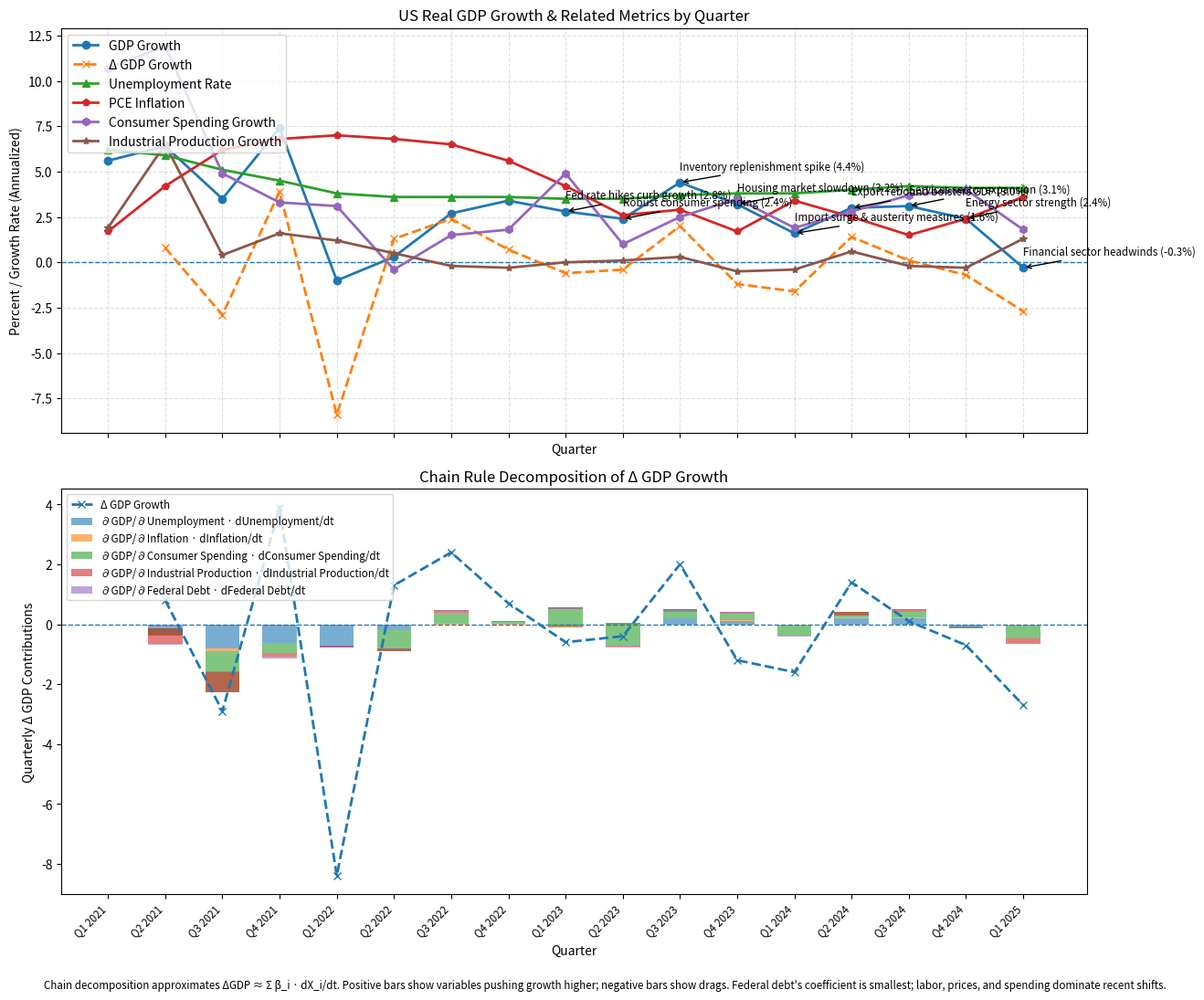

Source code (Python):
# Data sources:
# GDP: BEA A191RL1Q225SBEA :contentReference[oaicite:0]{index=0}
# Federal debt: Treasury GFDEBTN :contentReference[oaicite:1]{index=1}
# Unemployment: BLS UNRATE :contentReference[oaicite:2]{index=2}
# PCE inflation: Q1 23 :contentReference[oaicite:3]{index=3} Q2 23 :contentReference[oaicite:4]{index=4} Q3 23 :contentReference[oaicite:5]{index=5} Q4 23 :contentReference[oaicite:6]{index=6} Q1 24 :contentReference[oaicite:7]{index=7} Q2 24 :contentReference[oaicite:8]{index=8} Q3 24 :contentReference[oaicite:9]{index=9} Q4 24 :contentReference[oaicite:10]{index=10} Q1 25 :contentReference[oaicite:11]{index=11}
# Consumer spending: BEA DPCERL1Q225SBEA :contentReference[oaicite:12]{index=12}
# Industrial production: Fed IPB50001SQ :contentReference[oaicite:13]{index=13}

import argparse
import matplotlib.pyplot as plt
import numpy as np

def main():
    parser = argparse.ArgumentParser()
    parser.add_argument('-o', '--output', help='Base path to save figures (omit extension)')
    args = parser.parse_args()

    quarters = [
        "Q1 2021", "Q2 2021", "Q3 2021", "Q4 2021",
        "Q1 2022", "Q2 2022", "Q3 2022", "Q4 2022",
        "Q1 2023", "Q2 2023", "Q3 2023", "Q4 2023",
        "Q1 2024", "Q2 2024", "Q3 2024", "Q4 2024",
        "Q1 2025"
    ]

    gdp_growth = [
         5.6,  6.4,  3.5,  7.4,
        -1.0,  0.3,  2.7,  3.4,
         2.8,  2.4,  4.4,  3.2,
         1.6,  3.0,  3.1,  2.4,
        -0.3
    ]

    federal_debt = [
        28.13, 28.53, 28.43, 29.62,
        30.40, 30.57, 30.93, 31.42,
        31.46, 32.33, 33.17, 34.00,
        34.59, 34.83, 35.46, 36.22,
        36.21
    ]

    unemployment_rate = [
        6.2, 5.9, 5.1, 4.5,
        3.8, 3.6, 3.6, 3.6,
        3.5, 3.5, 3.7, 3.8,
        3.8, 4.0, 4.2, 4.1,
        4.1
    ]

    pce_inflation = [
        1.7, 4.2, 6.2, 6.8,
        7.0, 6.8, 6.5, 5.6,
        4.2, 2.6, 2.9, 1.7,
        3.4, 2.5, 1.5, 2.4,
        3.6
    ]

    consumer_spending = [
        10.7, 11.9,  4.9,  3.3,
         3.1, -0.4,  1.5,  1.8,
         4.9,  1.0,  2.5,  3.5,
         1.9,  2.8,  3.7,  4.0,
         1.8
    ]

    industrial_production = [
         1.9, 6.5, 0.4, 1.6,
         1.2, 0.5, -0.2, -0.3,
         0.0, 0.1, 0.3, -0.5,
        -0.4, 0.6, -0.2, -0.3,
         1.3
    ]

    raw_annotations = {
         8: "Fed rate hikes curb growth",
         9: "Robust consumer spending",
        10: "Inventory replenishment spike",
        11: "Housing market slowdown",
        12: "Import surge & austerity measures",
        13: "Export rebound bolsters GDP",
        14: "Services sector expansion",
        15: "Energy sector strength",
        16: "Financial sector headwinds"
    }

    annotations = {
        idx: f"{text} ({gdp_growth[idx]:.1f}%)"
        for idx, text in raw_annotations.items()
    }

    derivative_gdp  = np.diff(gdp_growth)
    derivative_debt = np.diff(federal_debt)

    X = np.column_stack([
        unemployment_rate,
        pce_inflation,
        consumer_spending,
        industrial_production,
        federal_debt
    ])
    beta, *_ = np.linalg.lstsq(X, gdp_growth, rcond=None)
    labels = [
        "Unemployment",
        "Inflation",
        "Consumer Spending",
        "Industrial Production",
        "Federal Debt"
    ]

    d_unemp  = np.diff(unemployment_rate)
    d_infl   = np.diff(pce_inflation)
    d_cons   = np.diff(consumer_spending)
    d_ind    = np.diff(industrial_production)
    d_debt   = derivative_debt

    contrib = np.vstack([
        beta[0] * d_unemp,
        beta[1] * d_infl,
        beta[2] * d_cons,
        beta[3] * d_ind,
        beta[4] * d_debt
    ])

    corr = np.corrcoef(derivative_gdp, derivative_debt)[0, 1]
    print(f"Correlation between Δ GDP Growth and Δ Federal Debt: {corr:.2f}")
    print("Partial derivatives (β):")
    for lbl, b in zip(labels, beta):
        print(f"{lbl:22s}: {b:+.4f}")

    fig, (ax1, ax2) = plt.subplots(2, 1, figsize=(13.33, 11.25), dpi=288, sharex=True)

    ax1.axhline(0, linestyle='--', linewidth=1)
    ax1.plot(quarters, gdp_growth, marker='o', linewidth=2, label='GDP Growth')
    ax1.plot(quarters[1:], derivative_gdp, marker='x', linestyle='--', linewidth=2, label='Δ GDP Growth')
    ax1.plot(quarters, unemployment_rate, marker='^', linewidth=2, label='Unemployment Rate')
    ax1.plot(quarters, pce_inflation, marker='p', linewidth=2, label='PCE Inflation')
    ax1.plot(quarters, consumer_spending, marker='h', linewidth=2, label='Consumer Spending Growth')
    ax1.plot(quarters, industrial_production, marker='*', linewidth=2, label='Industrial Production Growth')

    for idx, text in annotations.items():
        ax1.annotate(text, xy=(idx, gdp_growth[idx]), xytext=(idx, gdp_growth[idx] + 0.7),
                     arrowprops=dict(arrowstyle='->', lw=1), fontsize='small')

    ax1.set_ylabel("Percent / Growth Rate (Annualized)")
    ax1.set_xlabel("Quarter")
    ax1.grid(True, linestyle='--', alpha=0.4)
    ax1.legend(loc='upper left')
    ax1.set_title("US Real GDP Growth & Related Metrics by Quarter")

    ax2.axhline(0, linestyle='--', linewidth=1)
    ax2.plot(quarters[1:], derivative_gdp, marker='x', linestyle='--', linewidth=2, label='Δ GDP Growth')

    bottoms = np.zeros_like(derivative_gdp)
    colors = ['tab:blue', 'tab:orange', 'tab:green', 'tab:red', 'tab:purple']
    for i, (name, series, col) in enumerate(zip(labels, contrib, colors)):
        ax2.bar(quarters[1:], series, bottom=bottoms, label=f"∂GDP/∂{name} · d{name}/dt", width=0.6, color=col, alpha=0.6)
        bottoms += series

    ax2.set_ylabel("Quarterly Δ GDP Contributions")
    ax2.legend(loc='upper left', fontsize='small')
    ax2.set_xlabel("Quarter")
    ax2.set_xticks(range(len(quarters)))
    ax2.set_xticklabels(quarters, rotation=45, ha='right', fontsize='small')
    ax2.set_title("Chain Rule Decomposition of Δ GDP Growth")

    explanation = (
        "Chain decomposition approximates ΔGDP ≈ Σ β_i · dX_i/dt. Positive bars show variables pushing growth higher; "
        "negative bars show drags. Federal debt's coefficient is smallest; labor, prices, and spending dominate recent shifts."
    )
    fig.text(0.5, 0.01, explanation, ha='center', va='bottom', fontsize='small')

    fig.tight_layout(rect=[0, 0.03, 1, 0.98])

    base = args.output or 'real_gdp_analysis'
    fig.savefig(f"{base}.png", dpi=288)

if __name__ == "__main__":
    main()
